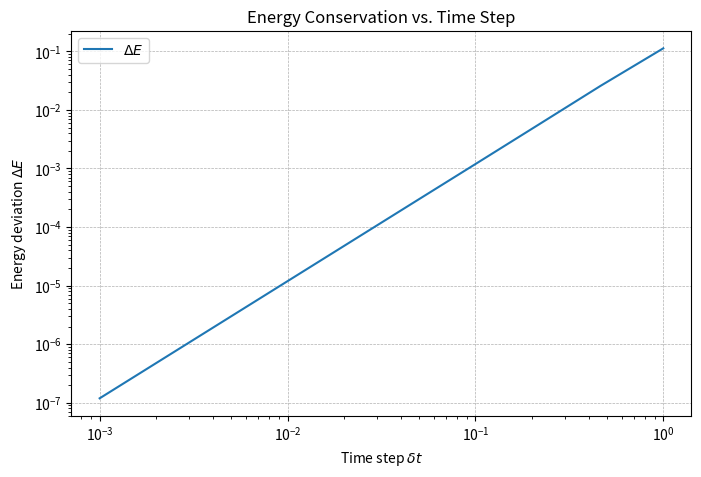

Here is the Python script that generated this plot:
import numpy as np 
import matplotlib.pyplot as plt

### Define parameters 
m = 1.0 
k = 1.0 
T = 10.0 

### Define timestep values 
dt_values = np.logspace(-3, 0, 10)  # Logarithmically spaced dt from 0.001 to 1.0

### Create  an empty list to keep track of energy change values
delta_E_values = []

### Loop values over different timesteps 
for dt in dt_values:
    n_steps = int(T / dt)

    ### Initialise arrays 
    x = np.zeros(n_steps)
    v = np.zeros(n_steps)
    a = np.zeros(n_steps)
    K = np.zeros(n_steps)
    U = np.zeros(n_steps)
    E = np.zeros(n_steps)

    ### Initialise conditions 
    x[0] = 1.0
    v[0] = 0.0
    a[0] = - ( k / m) * x[0]

    ### Compute initial energies 
    K[0] = 0.5 * m * v[0] ** 2
    U[0] = 0.5 * k * x[0] ** 2
    E[0] = K[0] + U[0]

    ### Velocity Verlet Algorithm
    for i in range(n_steps - 1):
        x[i+1] = x[i] + v[i]*dt + (0.5 * a[i] *dt ** 2)
        a[i+1] = - (k / m) * x[i+1]
        v[i+1] = v[i] + 0.5 * (a[i] + a[i+1]) * dt

        ### Compute new energies  
        K[i+1] = 0.5 * m * v[i+1] ** 2
        U[i+1] = 0.5 * k * x[i+1] ** 2
        E[i+1] = K[i+1] + U[i+1]

    ### Take the average change in energy 
    delta_E = np.mean(np.abs((E - E[0]) / E[0]))
    delta_E_values.append(delta_E)

### Log-log plot of energy change 
plt.figure(figsize=(8, 5))
plt.loglog(dt_values, delta_E_values, linestyle='-', label=r'$\Delta E$')
plt.xlabel(r'Time step $\delta t$')
plt.ylabel(r'Energy deviation $\Delta E$')
plt.title('Energy Conservation vs. Time Step')
plt.legend()
plt.grid(True, linestyle="--", linewidth=0.5)
plt.show()
